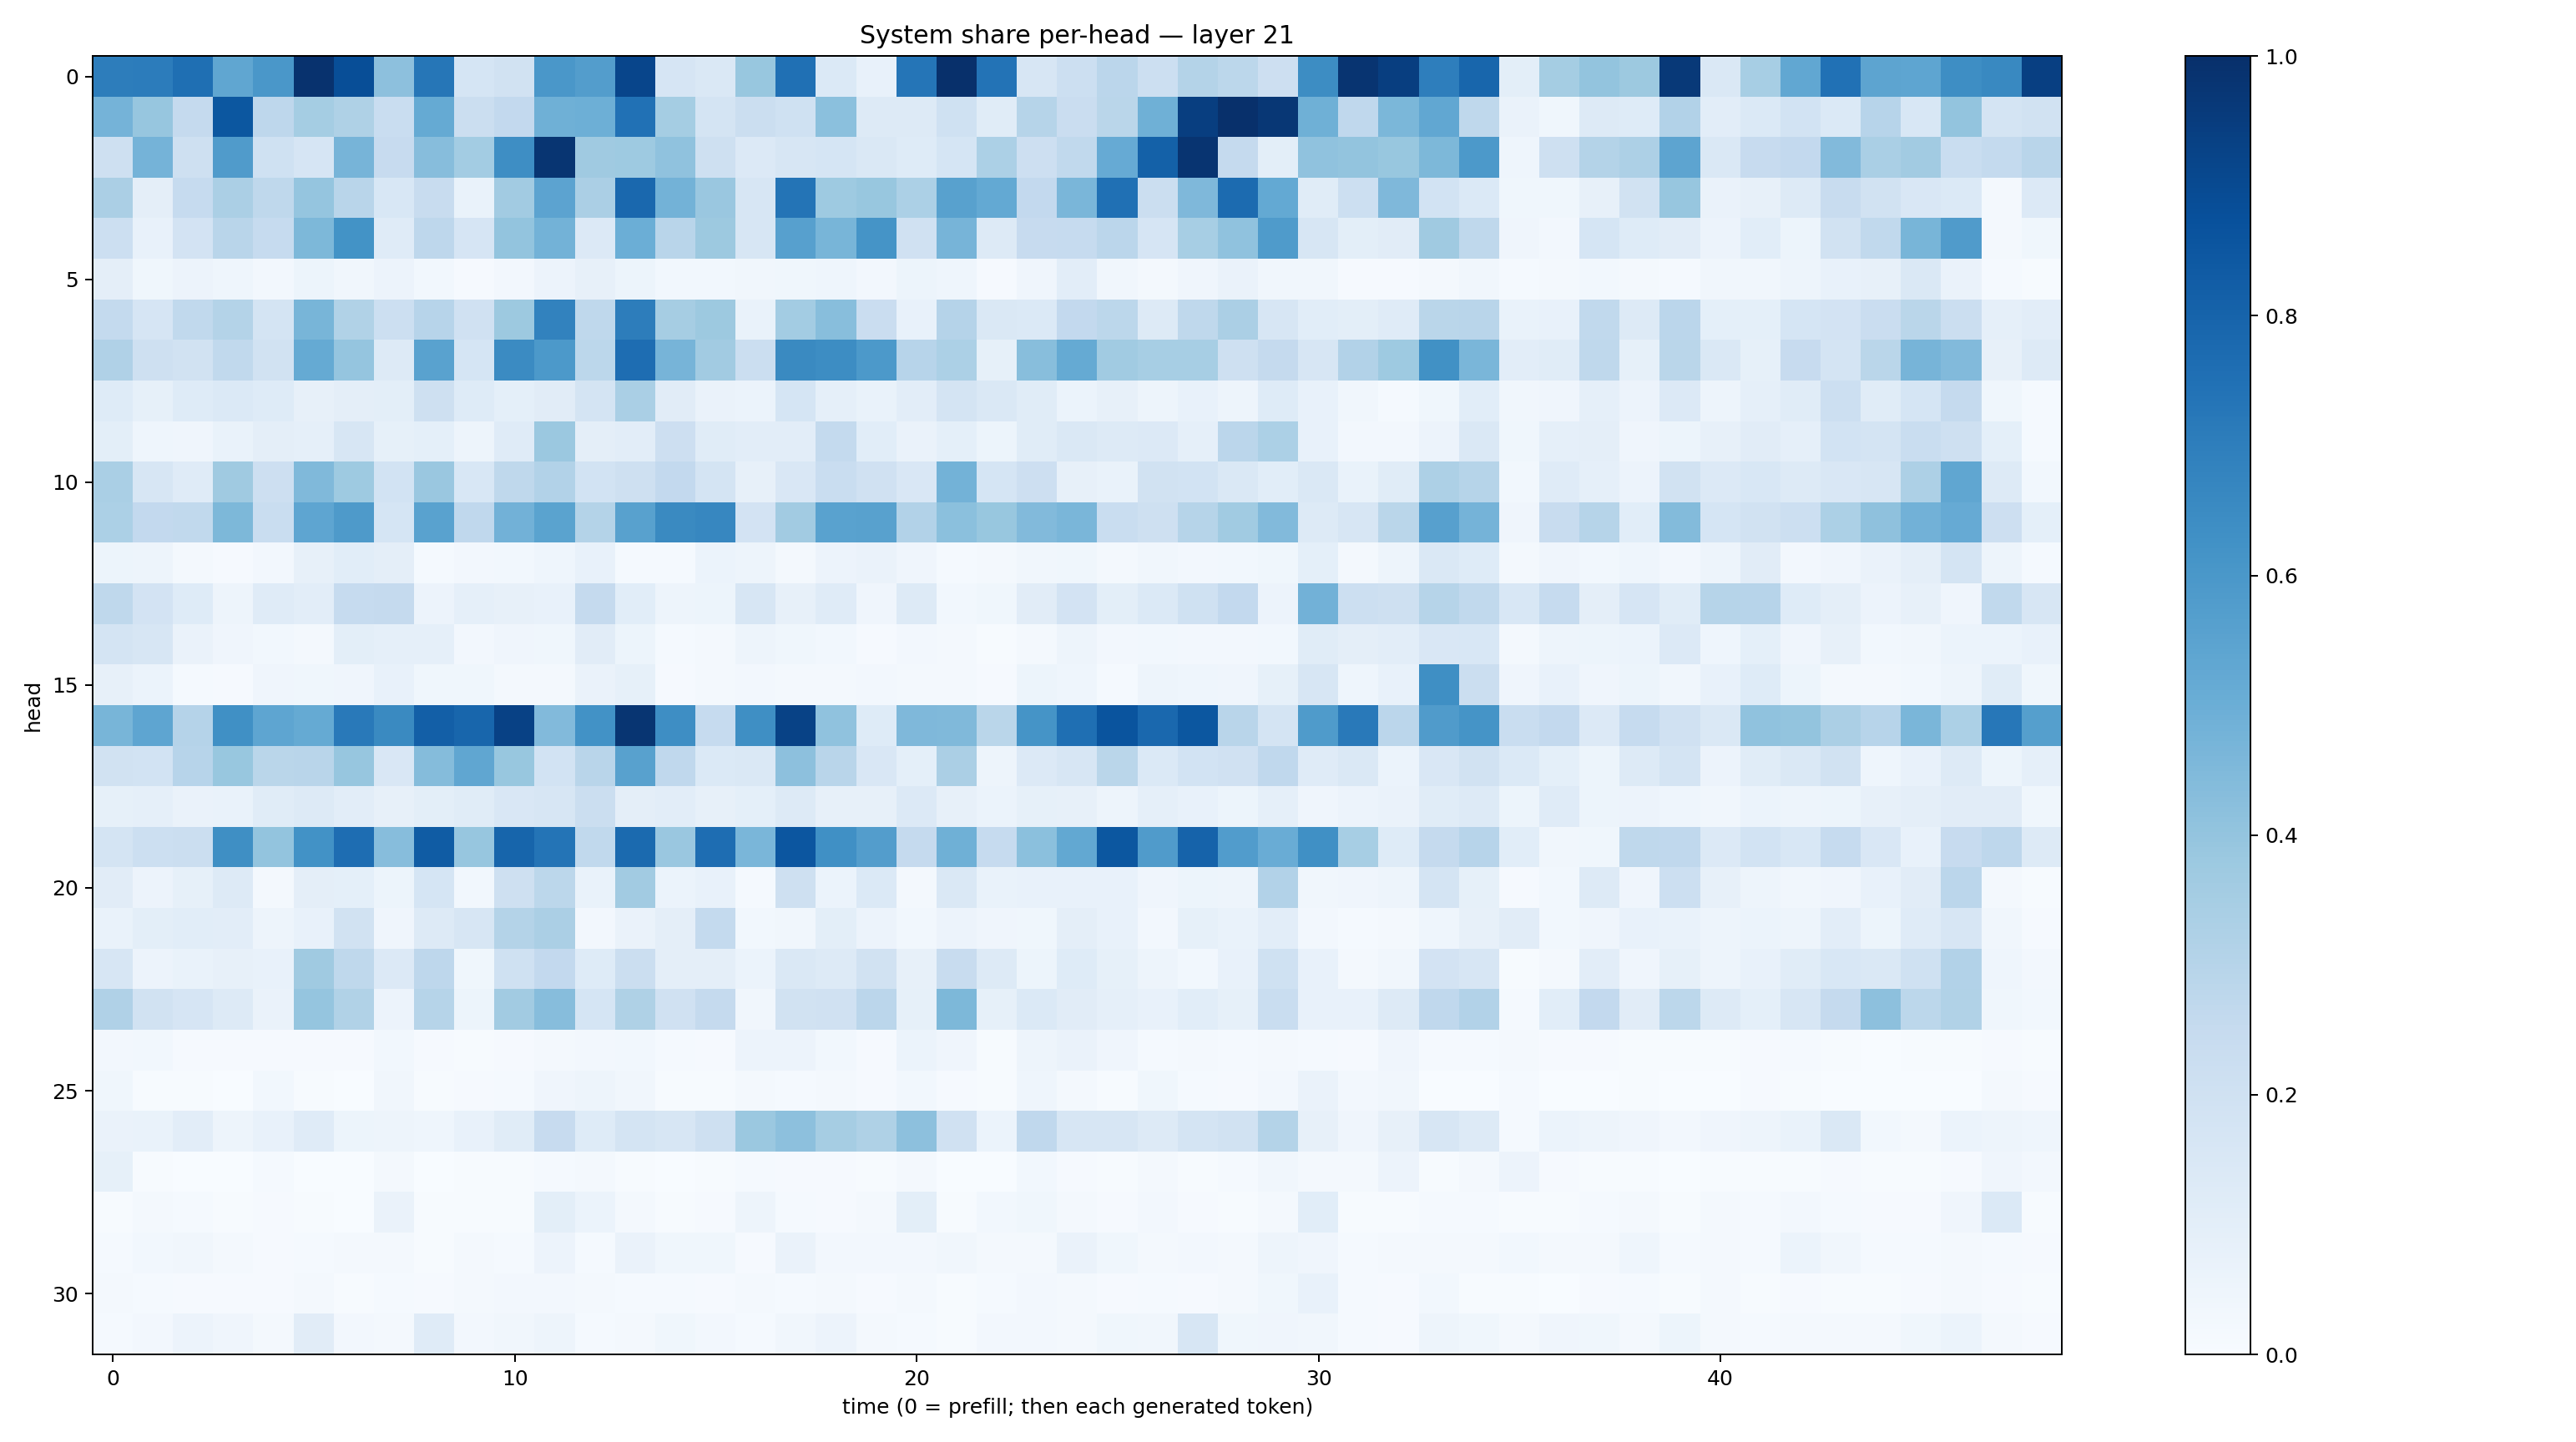

Data behind this chart, as committed beside it:
0.70298374, 0.70687884, 0.75482106, 0.5317868, 0.5998073, 0.98890024, 0.88418776, 0.41624653, 0.73017627, 0.16962779, 0.190602, 0.6002671, 0.5722307, 0.9164425, 0.16772147, 0.14369644, 0.39044434, 0.7501385, 0.13771439, 0.071192294, 0.7341702, 0.9966362, 0.7409967, 0.15963854
0.4755, 0.3938, 0.2533, 0.8495, 0.2753, 0.3542, 0.3221, 0.2321, 0.5178, 0.2251, 0.2582, 0.4904, 0.4952, 0.7463, 0.3541, 0.1726, 0.2201, 0.2026, 0.4209, 0.1312, 0.1313, 0.1996, 0.1162, 0.2992
0.2057, 0.476, 0.2107, 0.5798, 0.2008, 0.1656, 0.4707, 0.2434, 0.4307, 0.3584, 0.6405, 0.9796, 0.368, 0.3722, 0.4099, 0.2045, 0.1339, 0.1563, 0.1686, 0.1463, 0.1244, 0.1691, 0.3292, 0.2116
0.3329, 0.09453, 0.2489, 0.3334, 0.2727, 0.3976, 0.2929, 0.1547, 0.2391, 0.0682, 0.3604, 0.5456, 0.3332, 0.7823, 0.4779, 0.3863, 0.1633, 0.7379, 0.3733, 0.3899, 0.3303, 0.5552, 0.5218, 0.2591
0.2173, 0.0761, 0.1832, 0.2907, 0.2464, 0.4539, 0.6177, 0.1185, 0.2756, 0.1647, 0.4018, 0.477, 0.1361, 0.4994, 0.2904, 0.3771, 0.1627, 0.5596, 0.4656, 0.6152, 0.1983, 0.4706, 0.1316, 0.245
0.09444, 0.03903, 0.05488, 0.04462, 0.02673, 0.05129, 0.03236, 0.05592, 0.02988, 0.01147, 0.02613, 0.05479, 0.0791, 0.05318, 0.02859, 0.02855, 0.03417, 0.03551, 0.04361, 0.02608, 0.05089, 0.04364, 0.01087, 0.04172
0.2571, 0.1657, 0.2632, 0.3063, 0.1742, 0.4667, 0.3161, 0.2173, 0.2965, 0.1983, 0.377, 0.681, 0.2699, 0.7025, 0.3504, 0.3767, 0.06986, 0.3574, 0.4272, 0.2268, 0.07421, 0.3032, 0.1422, 0.1379
0.3173, 0.2046, 0.191, 0.2645, 0.1893, 0.517, 0.3972, 0.1275, 0.5515, 0.1702, 0.6519, 0.5937, 0.2792, 0.7631, 0.4704, 0.3602, 0.2227, 0.6552, 0.6414, 0.5914, 0.2963, 0.3284, 0.0833, 0.4283
0.1234, 0.08516, 0.1244, 0.1391, 0.1228, 0.079, 0.09467, 0.09978, 0.2034, 0.124, 0.09275, 0.1121, 0.1743, 0.3382, 0.1117, 0.06288, 0.05978, 0.1698, 0.08812, 0.06657, 0.1022, 0.1729, 0.1416, 0.1136
0.09907, 0.04581, 0.03959, 0.06695, 0.09435, 0.08741, 0.157, 0.08373, 0.0915, 0.0498, 0.1203, 0.3816, 0.09529, 0.1016, 0.2145, 0.1163, 0.1019, 0.1049, 0.2551, 0.1091, 0.06542, 0.09016, 0.05288, 0.1142
0.336, 0.1606, 0.1188, 0.3706, 0.2143, 0.446, 0.3718, 0.186, 0.3854, 0.1558, 0.2725, 0.3111, 0.1854, 0.2071, 0.2589, 0.1757, 0.08151, 0.1505, 0.2342, 0.1988, 0.1505, 0.4803, 0.1693, 0.2118
0.3291, 0.2591, 0.2644, 0.4558, 0.2334, 0.5386, 0.5891, 0.1709, 0.5543, 0.2683, 0.4812, 0.5474, 0.3073, 0.5574, 0.6561, 0.6678, 0.1824, 0.3609, 0.5544, 0.5584, 0.31, 0.4184, 0.3885, 0.4427
0.05269, 0.05063, 0.02344, 0.01056, 0.02386, 0.08106, 0.1086, 0.09608, 0.01353, 0.02538, 0.02917, 0.04398, 0.0706, 0.01418, 0.01506, 0.05899, 0.04793, 0.01838, 0.05526, 0.0653, 0.04073, 0.0141, 0.01598, 0.03341
0.2699, 0.1819, 0.122, 0.04877, 0.1174, 0.1023, 0.2467, 0.2502, 0.05819, 0.08736, 0.07813, 0.07159, 0.2529, 0.1078, 0.04724, 0.05264, 0.1624, 0.07974, 0.1206, 0.04225, 0.1304, 0.03059, 0.03895, 0.1114
0.1742, 0.1581, 0.06254, 0.04079, 0.03077, 0.02125, 0.1014, 0.08837, 0.08852, 0.02648, 0.04177, 0.03845, 0.1119, 0.05468, 0.01334, 0.02132, 0.04819, 0.03522, 0.03011, 0.01128, 0.02437, 0.01829, 0.006857, 0.01644
0.08095, 0.05928, 0.01349, 0.008816, 0.04186, 0.03622, 0.04047, 0.07317, 0.03549, 0.03534, 0.01789, 0.01584, 0.06308, 0.08575, 0.01108, 0.02001, 0.02563, 0.01996, 0.01931, 0.02541, 0.01836, 0.01794, 0.009649, 0.05388
0.4676, 0.5388, 0.3041, 0.6302, 0.536, 0.5186, 0.7178, 0.6549, 0.8186, 0.7918, 0.9314, 0.4449, 0.6217, 0.9804, 0.6403, 0.2494, 0.633, 0.9292, 0.409, 0.1213, 0.4526, 0.447, 0.2876, 0.6152
0.1882, 0.1861, 0.294, 0.3891, 0.2872, 0.2927, 0.3931, 0.1488, 0.4366, 0.5315, 0.3869, 0.1867, 0.2909, 0.5568, 0.2692, 0.1403, 0.1423, 0.4149, 0.2897, 0.1505, 0.09116, 0.3323, 0.04697, 0.1366
0.08347, 0.08942, 0.06578, 0.06779, 0.1136, 0.1328, 0.1041, 0.07982, 0.09785, 0.1163, 0.1486, 0.1566, 0.225, 0.09713, 0.1017, 0.08036, 0.09113, 0.13, 0.07847, 0.07903, 0.1366, 0.07971, 0.05922, 0.08268
0.1728, 0.2155, 0.2195, 0.6351, 0.3996, 0.6246, 0.7647, 0.4297, 0.8299, 0.3916, 0.7949, 0.7374, 0.2649, 0.7734, 0.3852, 0.7621, 0.4616, 0.854, 0.6303, 0.5741, 0.2509, 0.4904, 0.2473, 0.4217
0.1129, 0.05806, 0.08538, 0.1259, 0.02222, 0.0954, 0.09243, 0.05164, 0.1704, 0.02851, 0.2098, 0.2785, 0.06885, 0.36, 0.0616, 0.07404, 0.01365, 0.2068, 0.06125, 0.1387, 0.02234, 0.1482, 0.06649, 0.07693
0.06729, 0.09933, 0.1062, 0.1043, 0.04899, 0.07437, 0.1915, 0.04154, 0.1298, 0.1579, 0.3057, 0.3338, 0.02682, 0.06506, 0.09528, 0.2547, 0.02986, 0.03492, 0.1001, 0.05805, 0.0285, 0.05634, 0.04212, 0.03797
0.1585, 0.05633, 0.06942, 0.07936, 0.07543, 0.3681, 0.2698, 0.1339, 0.275, 0.03667, 0.2008, 0.2594, 0.1211, 0.2216, 0.09741, 0.09487, 0.05996, 0.1461, 0.1275, 0.1879, 0.08195, 0.2404, 0.1259, 0.05164
0.3194, 0.1948, 0.1647, 0.1301, 0.06633, 0.3962, 0.3155, 0.05856, 0.3006, 0.05428, 0.362, 0.4304, 0.1706, 0.3218, 0.1979, 0.252, 0.03299, 0.1885, 0.1959, 0.2831, 0.08564, 0.4554, 0.08348, 0.1397
0.02654, 0.02955, 0.008428, 0.008803, 0.01032, 0.01164, 0.009847, 0.02988, 0.008107, 0.007563, 0.00845, 0.02167, 0.02613, 0.02941, 0.01176, 0.007884, 0.05841, 0.05554, 0.03115, 0.01027, 0.05868, 0.03964, 0.00503, 0.0507
0.03524, 0.005128, 0.003995, 0.002902, 0.02791, 0.005027, 0.003144, 0.0326, 0.004058, 0.01136, 0.01284, 0.04186, 0.04782, 0.0314, 0.005839, 0.005412, 0.01609, 0.01489, 0.02101, 0.00787, 0.02804, 0.008557, 0.004193, 0.04652
0.06465, 0.06993, 0.1017, 0.04751, 0.07626, 0.1196, 0.05265, 0.04696, 0.04554, 0.07395, 0.1139, 0.2437, 0.123, 0.174, 0.1615, 0.206, 0.3819, 0.4175, 0.3477, 0.3235, 0.4167, 0.1961, 0.06136, 0.2668
0.08566, 0.00673, 0.00314, 0.003052, 0.01309, 0.003062, 0.003784, 0.01772, 0.003623, 0.006056, 0.006698, 0.01218, 0.01712, 0.005527, 0.002914, 0.004243, 0.01393, 0.008965, 0.008837, 0.004966, 0.02056, 0.002559, 0.002881, 0.0309
0.006435, 0.0188, 0.01225, 0.006188, 0.008803, 0.004415, 0.003352, 0.06525, 0.004279, 0.00446, 0.005645, 0.1013, 0.06222, 0.01698, 0.006148, 0.009841, 0.04843, 0.01204, 0.01118, 0.01982, 0.1015, 0.00764, 0.03073, 0.0354
0.014, 0.02807, 0.03162, 0.01575, 0.00964, 0.01335, 0.01787, 0.02159, 0.006608, 0.02216, 0.01535, 0.05697, 0.01505, 0.06582, 0.03786, 0.03719, 0.009733, 0.06588, 0.02468, 0.02531, 0.02411, 0.03392, 0.0203, 0.01976
0.02161, 0.01504, 0.01092, 0.009629, 0.01142, 0.01614, 0.005921, 0.01379, 0.008168, 0.01887, 0.02646, 0.02524, 0.01824, 0.01191, 0.01371, 0.01153, 0.02225, 0.01484, 0.01969, 0.009959, 0.01871, 0.00724, 0.01294, 0.02406
0.0127, 0.02458, 0.05817, 0.04017, 0.01899, 0.1097, 0.02609, 0.02201, 0.121, 0.02377, 0.03214, 0.04692, 0.01464, 0.01755, 0.03868, 0.02364, 0.01551, 0.03156, 0.05616, 0.01759, 0.01539, 0.006958, 0.02444, 0.02368
